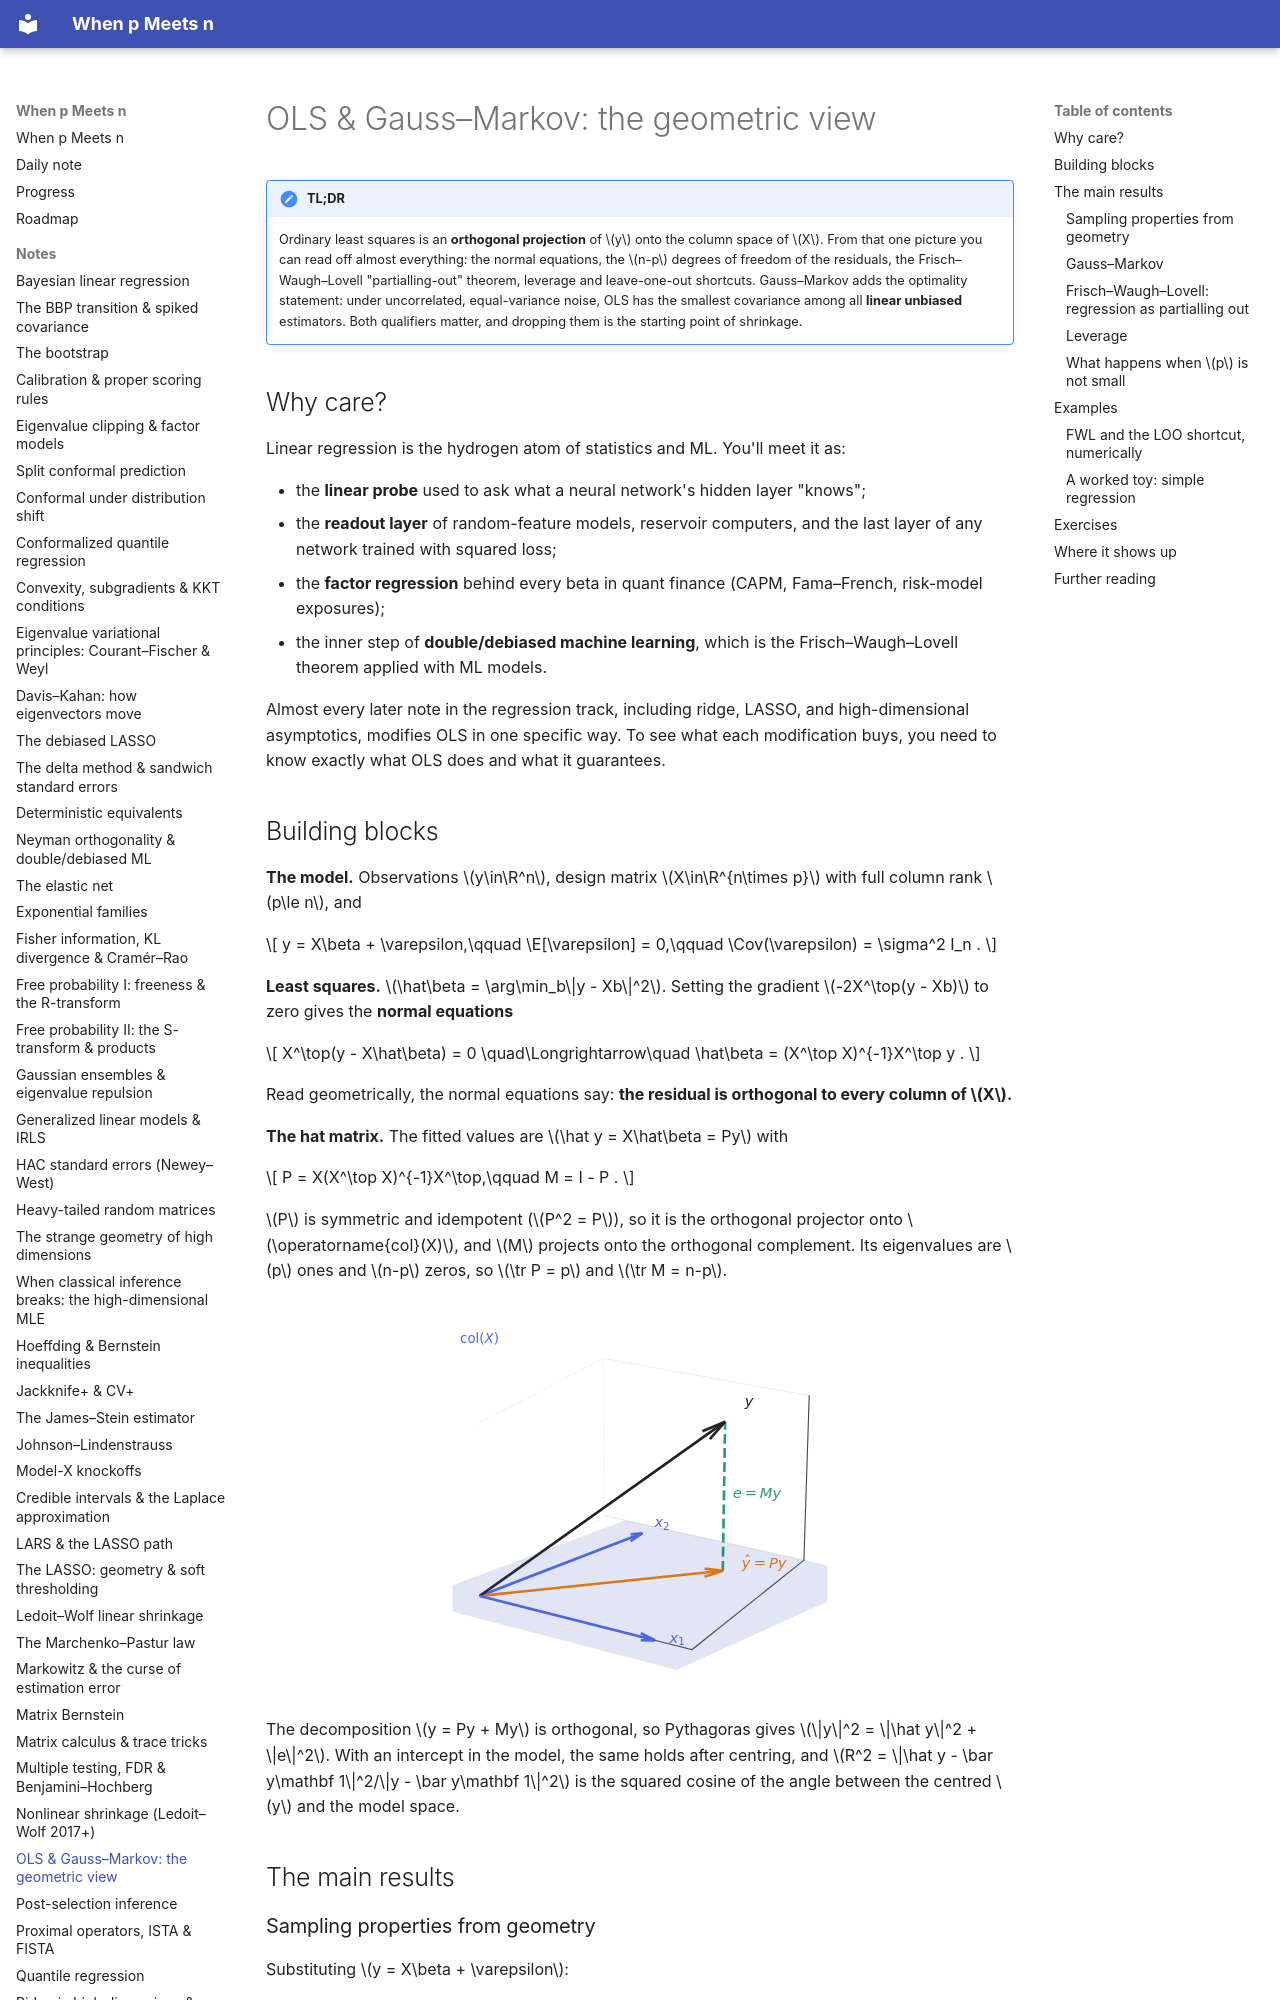

repository: BCTMM/High-Dimensional-Statistics-Notes · page: notes/ols-gauss-markov/index.html · generator: mkdocs

# OLS & Gauss–Markov: the geometric view

!!! tldr "TL;DR"
    Ordinary least squares is an **orthogonal projection** of $y$ onto the column space of $X$. From that one picture you can read off
    almost everything: the normal equations, the $n-p$ degrees of freedom of the residuals, the Frisch–Waugh–Lovell "partialling-out" theorem,
    leverage and leave-one-out shortcuts. Gauss–Markov adds the optimality statement: under uncorrelated, equal-variance noise, OLS has the
    smallest covariance among all **linear unbiased** estimators. Both qualifiers matter, and dropping them is the starting point of shrinkage.

## Why care?

Linear regression is the hydrogen atom of statistics and ML. You'll meet it as:

- the **linear probe** used to ask what a neural network's hidden layer "knows";
- the **readout layer** of random-feature models, reservoir computers, and the last layer of any network trained with squared loss;
- the **factor regression** behind every beta in quant finance (CAPM, Fama–French, risk-model exposures);
- the inner step of **double/debiased machine learning**, which is the Frisch–Waugh–Lovell theorem applied with ML models.

Almost every later note in the regression track, including ridge, LASSO, and high-dimensional asymptotics, modifies OLS in one specific way.
To see what each modification buys, you need to know exactly what OLS does and what it guarantees.

## Building blocks

**The model.** Observations $y\in\R^n$, design matrix $X\in\R^{n\times p}$ with full column rank $p\le n$, and

$$
y = X\beta + \varepsilon,\qquad \E[\varepsilon] = 0,\qquad \Cov(\varepsilon) = \sigma^2 I_n .
$$

**Least squares.** $\hat\beta = \arg\min_b\|y - Xb\|^2$. Setting the gradient $-2X^\top(y - Xb)$ to zero gives the **normal equations**

$$
X^\top(y - X\hat\beta) = 0 \quad\Longrightarrow\quad \hat\beta = (X^\top X)^{-1}X^\top y .
$$

Read geometrically, the normal equations say: **the residual is orthogonal to every column of $X$.**

**The hat matrix.** The fitted values are $\hat y = X\hat\beta = Py$ with

$$
P = X(X^\top X)^{-1}X^\top,\qquad M = I - P .
$$

$P$ is symmetric and idempotent ($P^2 = P$), so it is the orthogonal projector onto $\operatorname{col}(X)$, and $M$ projects onto the orthogonal
complement. Its eigenvalues are $p$ ones and $n-p$ zeros, so $\tr P = p$ and $\tr M = n-p$.

![OLS as orthogonal projection](img/ols-projection.svg){ .fig }

The decomposition $y = Py + My$ is orthogonal, so Pythagoras gives $\|y\|^2 = \|\hat y\|^2 + \|e\|^2$. With an intercept in the model, the same
holds after centring, and $R^2 = \|\hat y - \bar y\mathbf 1\|^2/\|y - \bar y\mathbf 1\|^2$ is the squared cosine of the angle between the centred
$y$ and the model space.

## The main results

### Sampling properties from geometry

Substituting $y = X\beta + \varepsilon$:

$$
\hat\beta - \beta = (X^\top X)^{-1}X^\top\varepsilon,\qquad e = My = M\varepsilon \quad(\text{since } MX = 0).
$$

So $\E\hat\beta = \beta$ and $\Cov(\hat\beta) = \sigma^2(X^\top X)^{-1}$. For the residuals,

$$
\E\|e\|^2 = \E[\varepsilon^\top M\varepsilon] = \sigma^2\tr M = \sigma^2(n-p),
$$

which is why $s^2 = \|e\|^2/(n-p)$ is the unbiased variance estimate. The $p$ "lost" degrees of freedom are the dimensions of the subspace that
OLS projects onto. If in addition $\varepsilon\sim N(0,\sigma^2I)$, then $P\varepsilon$ and $M\varepsilon$ are projections of a spherical Gaussian onto
orthogonal subspaces, hence **independent**, with $\|M\varepsilon\|^2/\sigma^2\sim\chi^2_{n-p}$. That independence is the entire basis of $t$- and $F$-tests.
